Dataset: KMC_LiverGrading (GitHub, RahulVishal/NITK-liver-cancer-detection). Classes: grade 0, grade 1.

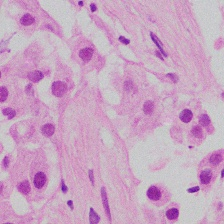
Label: grade 1

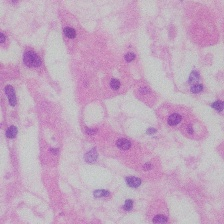
Label: grade 0

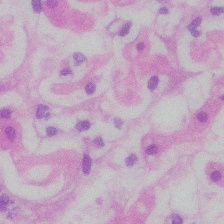
Label: grade 0

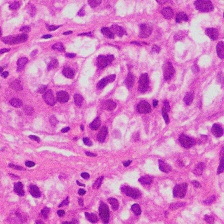
Label: grade 1

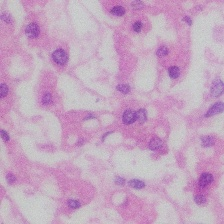
Label: grade 0

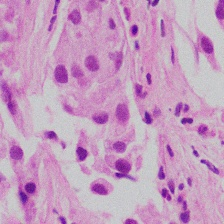
Label: grade 1
